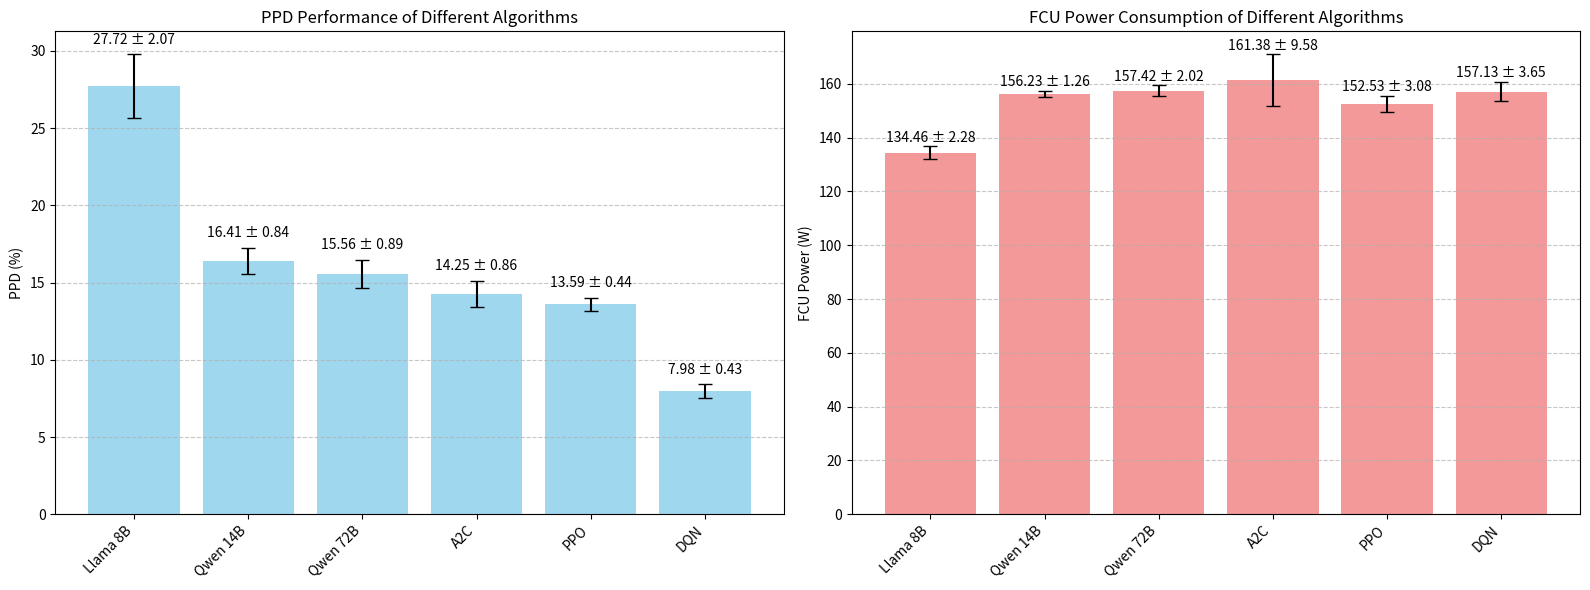

Write Python code to recreate this figure.
import numpy as np
import matplotlib.pyplot as plt
import matplotlib.font_manager as fm

def calculate_and_print_stats(data_dict):
    """
    计算并打印每个算法的统计数据（平均值 ± 标准差）。

    参数:
    data_dict (dict): 一个字典，键是算法名称(str)，值是包含实验数据的二维Numpy数组。
                      数组的每一行代表一次实验，每一列代表一个指标。
    """

    means_list = []
    stds_list = []
    # 遍历字典中的每个算法及其数据
    for algorithm_name, data_array in data_dict.items():

        # 检查数据是否为空
        if data_array.size == 0:
            print(f"| **{algorithm_name}** | {' | '.join(['N/A'] * len(headers))} |")
            continue

        # 沿列（axis=0）计算平均值
        means = np.mean(data_array, axis=0)

        # 沿列（axis=0）计算样本标准差 (ddof=1)
        # ddof=1 表示自由度减1，计算的是无偏估计的样本标准差，这是统计学中的标准做法。
        stds = np.std(data_array, axis=0, ddof=1)

        means_list.append(means)
        stds_list.append(stds)

    return means_list,stds_list


# --- 如何使用 ---

# 1. 定义您的指标名称（表头）
column_headers = ["PPD（越小越好）", "PMV（越小越好）", "能量消耗FCU power", "测试奖励值"]

# 2. 将您的数据定义为Numpy数组
#    每个算法对应一个二维数组，其中每行是一次实验，每列是一个指标。
all_data = {
    'Meta-Llama-3-8B': np.array([
        [27.26, 0.96, 134.71, -17703.1],
        [25.0, 0.9, 137.69, -16379.5],
        [27.26, 0.94, 135.33, -17707.6],
        [30.7, 1.05, 132.21, -19740.2],
        [28.36, 0.99, 132.34, -18339.4]
    ]),

    'Qwen2.5-7B': np.array([
        [20.76, 0.71, 165.37, -14110.4],
        [19.84, 0.70, 156.56, -13467.9],
        [20.0, 0.72, 157.79, -13575.9],
        [20.87, 0.74, 170.69, -14226.9],
        [19.66, 0.69, 162.56, -13424.4]
    ]),

    'Qwen2.5-14B': np.array([
        [15.67, 0.6, 155.95, -10961.3],
        [15.79, 0.59, 157.26, -11046.2],
        [18.07, 0.66, 158.64, -12426.6],
        [16.45, 0.62, 155.62, -11426.1],
        [16.64, 0.63, 155.55, -11539.7],
        [15.71, 0.6, 155.43, -10982.3],
        [16.53, 0.62, 155.15, -11471.7]
    ]),

    'Qwen2.5-32B': np.array([
        [12.55, 0.47, 143.56, -8964.8],
        [12.24, 0.45, 143.83, -8779.4],
        [11.27, 0.44, 142.29, -8185.2],
        [11.25, 0.43, 142.43, -8172.4],
        [12.25, 0.48, 145.61, -8805.3]
    ]),

    'Qwen2.5-72B': np.array([
        [15.03, 0.56, 156.65, -10582.2],
        [16.94, 0.60, 160.35, -11768.6],
        [15.12, 0.58, 156.60, -10636.7],
        [14.75, 0.56, 155.08, -10398.8],
        [15.96, 0.58, 158.43, -11158.8]
    ]),

    'A2C': np.array([
        [13.69, 0.47, 153.86, -9750.3],
        [13.88, 0.46, 154.32, -9871.6],
        [15.77, 0.53, 171.45, -11177.9],
        [13.96, 0.48, 155.00, -9924.5],
        [13.94, 0.45, 172.27, -10089.1]
    ]),

    'PPO': np.array([
        [13.54, 0.44, 151.76, -9642.0],
        [13.75, 0.45, 152.49, -9777.5],
        [14.21, 0.47, 151.01, -10035.0],
        [12.99, 0.44, 149.68, -9290.8],
        [13.46, 0.43, 157.71, -9651.1]
    ]),

    'DQN': np.array([
        [7.76, 0.28, 163.19, -6289.9],
        [8.15, 0.30, 155.98, -6448.2],
        [8.39, 0.32, 156.68, -6599.4],
        [7.33, 0.25, 153.31, -5929.4],
        [8.26, 0.3, 156.47, -6519.6]
    ])
}


means_list,stds_list = calculate_and_print_stats(all_data)
algorithm_list = list(all_data.keys())


# 格式化结果字符串
# 打印表头
print(f"| 算法 | {' | '.join(column_headers)} |")
print(f"|{':---|' * (len(column_headers) + 1)}")
for algorithm_name,means,stds in zip(algorithm_list,means_list,stds_list):
    formatted_results = [f"{mean:.2f} ± {std:.2f}" for mean, std in zip(means, stds)]

    # 打印当前算法的结果行
    print(f"| **{algorithm_name}** | {' | '.join(formatted_results)} |")


# keys_to_plot = ["Meta-Llama-3-8B", "Qwen2.5-7B", "Qwen2.5-14B", "Qwen2.5-32B", "Qwen2.5-72B", "A2C", "PPO", "DQN"]
keys_to_plot = ["Meta-Llama-3-8B",  "Qwen2.5-14B", "Qwen2.5-72B", "A2C", "PPO", "DQN"]
name_to_plot_dict = {
    "Meta-Llama-3-8B": "Llama 8B",
    "Qwen2.5-7B": "Qwen 7B",
    "Qwen2.5-14B": "Qwen 14B",
    "Qwen2.5-32B": "Qwen 32B",
    "Qwen2.5-72B": "Qwen 72B",
    "A2C": "A2C",
    "PPO": "PPO",
    "DQN": "DQN"
}

# 2. 准备绘图所需的数据
plot_labels = [name_to_plot_dict[key] for key in keys_to_plot]
ppd_means = []
ppd_stds = []
fcu_means = []
fcu_stds = []

# PPD在第0列，FCU power在第2列
ppd_index = 0
fcu_index = 2

# 从完整的统计结果中提取需要绘图的数据
all_stats = {name: {'mean': mean, 'std': std} for name, mean, std in zip(algorithm_list, means_list, stds_list)}

for key in keys_to_plot:
    stats = all_stats[key]
    ppd_means.append(stats['mean'][ppd_index])
    ppd_stds.append(stats['std'][ppd_index])
    fcu_means.append(stats['mean'][fcu_index])
    fcu_stds.append(stats['std'][fcu_index])

# 3. 开始绘图
fig, axes = plt.subplots(nrows=1, ncols=2, figsize=(16, 6)) # 创建一个1行2列的图表

# --- 绘制PPD柱状图 ---
ax1 = axes[0]
bars1 = ax1.bar(plot_labels, ppd_means, yerr=ppd_stds, capsize=5, color='skyblue', alpha=0.8, label='PPD均值')
ax1.set_ylabel('PPD (%)')
ax1.set_title('PPD Performance of Different Algorithms')
ax1.set_xticklabels(plot_labels, rotation=45, ha='right') # 旋转x轴标签以防重叠
ax1.grid(axis='y', linestyle='--', alpha=0.7)


# 在每个柱子上方显示数值
index = 0
for bar in bars1:
    yval = bar.get_height()
    ax1.text(bar.get_x() + bar.get_width()/2.0, yval + ppd_stds[index] + 0.5, f'{yval:.2f} ± {ppd_stds[index]:.2f}', ha='center', va='bottom')
    index += 1



# --- 绘制FCU power柱状图 ---
ax2 = axes[1]
bars2 = ax2.bar(plot_labels, fcu_means, yerr=fcu_stds, capsize=5, color='lightcoral', alpha=0.8, label='FCU Power均值')
ax2.set_ylabel('FCU Power (W)')
ax2.set_title('FCU Power Consumption of Different Algorithms')
ax2.set_xticklabels(plot_labels, rotation=45, ha='right')
ax2.grid(axis='y', linestyle='--', alpha=0.7)

# 在每个柱子上方显示数值
index = 0
for bar in bars2:
    yval = bar.get_height()
    ax2.text(bar.get_x() + bar.get_width()/2.0, yval + fcu_stds[index] + 0.5, f'{yval:.2f} ± {fcu_stds[index]:.2f}', ha='center', va='bottom')
    index += 1

# 自动调整布局并显示图表
plt.tight_layout()
plt.show()